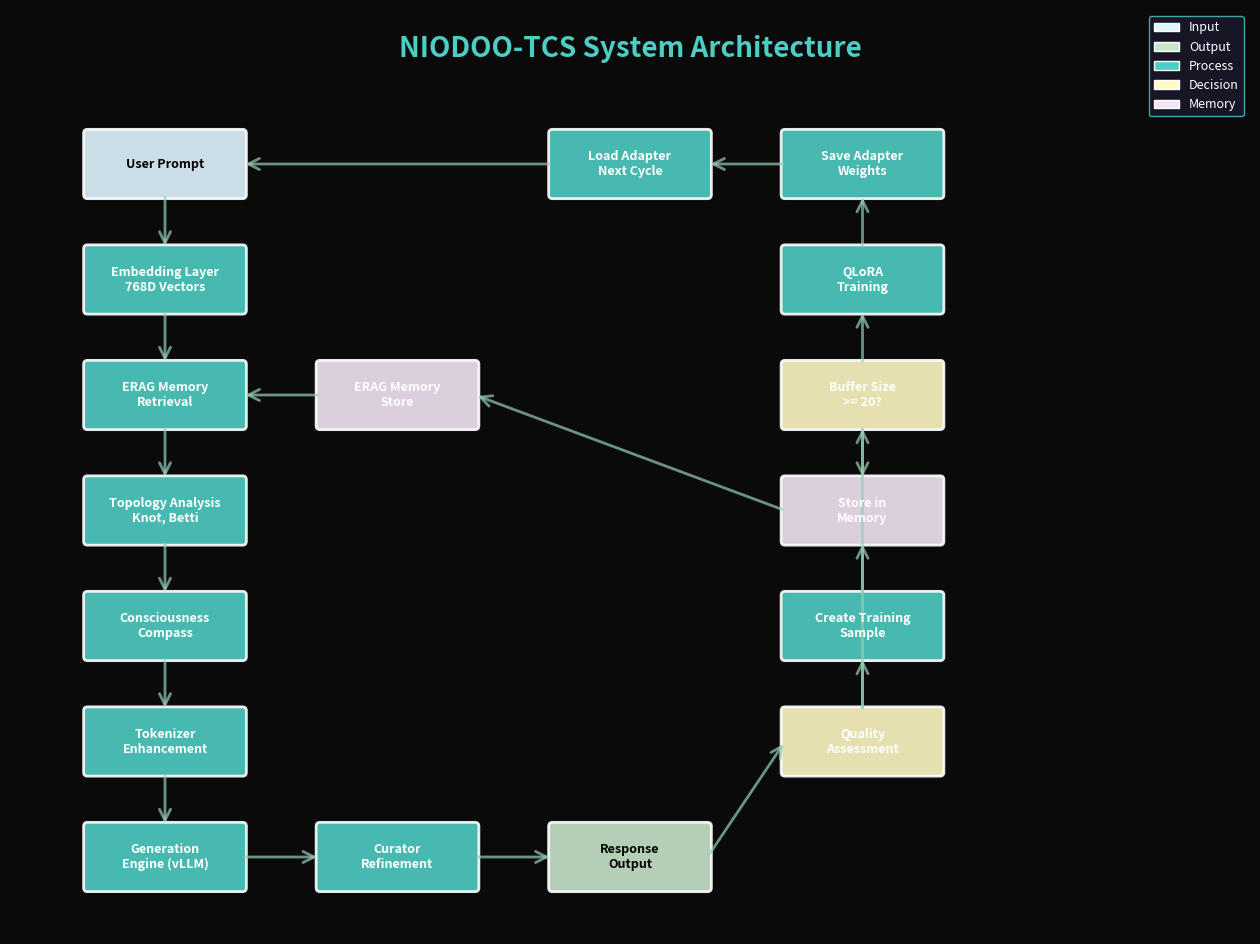

Recreate this plot in Python.
#!/usr/bin/env python3
"""
Generate system architecture diagram from mermaid description.
Creates a visual representation of the NIODOO-TCS pipeline.
"""

import matplotlib
matplotlib.use('Agg')  # Non-interactive backend
import matplotlib.pyplot as plt
import matplotlib.patches as mpatches
from matplotlib.patches import FancyBboxPatch, FancyArrowPatch, Circle, Rectangle
from matplotlib.patches import ConnectionPatch
import numpy as np
from pathlib import Path

# Set style
plt.rcParams['figure.facecolor'] = '#0a0a0a'
plt.rcParams['axes.facecolor'] = '#0a0a0a'
plt.rcParams['savefig.facecolor'] = '#0a0a0a'
plt.rcParams['text.color'] = 'white'
plt.rcParams['axes.labelcolor'] = 'white'
plt.rcParams['font.size'] = 10

def create_system_architecture():
    """Create system architecture diagram."""
    
    fig = plt.figure(figsize=(16, 12), facecolor='#0a0a0a')
    ax = fig.add_subplot(111)
    ax.set_xlim(0, 16)
    ax.set_ylim(0, 12)
    ax.axis('off')
    
    # Define colors
    colors = {
        'input': '#e1f5ff',
        'output': '#c8e6c9',
        'process': '#4ecdc4',
        'decision': '#fff9c4',
        'memory': '#f3e5f5',
        'arrow': '#96ceb4'
    }
    
    # Define node positions (x, y, width, height)
    nodes = {
        'user_prompt': (2, 10, 2, 0.8),
        'embedding': (2, 8.5, 2, 0.8),
        'erag_retrieval': (2, 7, 2, 0.8),
        'topology': (2, 5.5, 2, 0.8),
        'compass': (2, 4, 2, 0.8),
        'tokenizer': (2, 2.5, 2, 0.8),
        'generation': (2, 1, 2, 0.8),
        'curator': (5, 1, 2, 0.8),
        'response': (8, 1, 2, 0.8),
        'quality': (11, 2.5, 2, 0.8),
        'low_quality': (11, 4, 2, 0.8),
        'high_quality': (11, 5.5, 2, 0.8),
        'buffer_check': (11, 7, 2, 0.8),
        'training': (11, 8.5, 2, 0.8),
        'save_weights': (11, 10, 2, 0.8),
        'load_adapter': (8, 10, 2, 0.8),
        'memory_store': (5, 7, 2, 0.8),
    }
    
    # Draw nodes
    node_labels = {
        'user_prompt': 'User Prompt',
        'embedding': 'Embedding Layer\n768D Vectors',
        'erag_retrieval': 'ERAG Memory\nRetrieval',
        'topology': 'Topology Analysis\nKnot, Betti',
        'compass': 'Consciousness\nCompass',
        'tokenizer': 'Tokenizer\nEnhancement',
        'generation': 'Generation\nEngine (vLLM)',
        'curator': 'Curator\nRefinement',
        'response': 'Response\nOutput',
        'quality': 'Quality\nAssessment',
        'low_quality': 'Create Training\nSample',
        'high_quality': 'Store in\nMemory',
        'buffer_check': 'Buffer Size\n>= 20?',
        'training': 'QLoRA\nTraining',
        'save_weights': 'Save Adapter\nWeights',
        'load_adapter': 'Load Adapter\nNext Cycle',
        'memory_store': 'ERAG Memory\nStore',
    }
    
    node_colors = {
        'user_prompt': colors['input'],
        'embedding': colors['process'],
        'erag_retrieval': colors['process'],
        'topology': colors['process'],
        'compass': colors['process'],
        'tokenizer': colors['process'],
        'generation': colors['process'],
        'curator': colors['process'],
        'response': colors['output'],
        'quality': colors['decision'],
        'low_quality': colors['process'],
        'high_quality': colors['memory'],
        'buffer_check': colors['decision'],
        'training': colors['process'],
        'save_weights': colors['process'],
        'load_adapter': colors['process'],
        'memory_store': colors['memory'],
    }
    
    # Draw all nodes
    drawn_nodes = {}
    for node_id, (x, y, w, h) in nodes.items():
        color = node_colors.get(node_id, colors['process'])
        box = FancyBboxPatch((x-w/2, y-h/2), w, h,
                            boxstyle="round,pad=0.05",
                            facecolor=color,
                            edgecolor='white',
                            linewidth=2,
                            alpha=0.9)
        ax.add_patch(box)
        
        # Add label
        ax.text(x, y, node_labels[node_id], ha='center', va='center',
               fontsize=9, fontweight='bold', color='black' if color == colors['input'] or color == colors['output'] else 'white')
        
        drawn_nodes[node_id] = (x, y)
    
    # Draw arrows (from, to)
    arrows = [
        ('user_prompt', 'embedding'),
        ('embedding', 'erag_retrieval'),
        ('erag_retrieval', 'topology'),
        ('topology', 'compass'),
        ('compass', 'tokenizer'),
        ('tokenizer', 'generation'),
        ('generation', 'curator'),
        ('curator', 'response'),
        ('response', 'quality'),
        ('quality', 'low_quality'),
        ('quality', 'high_quality'),
        ('low_quality', 'buffer_check'),
        ('buffer_check', 'training'),
        ('buffer_check', 'high_quality'),
        ('training', 'save_weights'),
        ('save_weights', 'load_adapter'),
        ('load_adapter', 'user_prompt'),
        ('high_quality', 'memory_store'),
        ('memory_store', 'erag_retrieval'),
    ]
    
    for from_node, to_node in arrows:
        if from_node in drawn_nodes and to_node in drawn_nodes:
            x1, y1 = drawn_nodes[from_node]
            x2, y2 = drawn_nodes[to_node]
            
            # Calculate arrow path
            dx = x2 - x1
            dy = y2 - y1
            
            # Adjust for node size
            node_w, node_h = nodes[from_node][2], nodes[from_node][3]
            if abs(dx) > abs(dy):  # Horizontal
                x1 += np.sign(dx) * node_w/2
                x2 -= np.sign(dx) * node_w/2
            else:  # Vertical
                y1 += np.sign(dy) * node_h/2
                y2 -= np.sign(dy) * node_h/2
            
            arrow = FancyArrowPatch((x1, y1), (x2, y2),
                                   arrowstyle='->', mutation_scale=20,
                                   color=colors['arrow'], linewidth=2,
                                   alpha=0.7, zorder=1)
            ax.add_patch(arrow)
    
    # Add title
    ax.text(8, 11.5, 'NIODOO-TCS System Architecture', 
           ha='center', va='center', fontsize=20, fontweight='bold', 
           color='#4ecdc4')
    
    # Add legend
    legend_elements = [
        mpatches.Patch(facecolor=colors['input'], edgecolor='white', label='Input'),
        mpatches.Patch(facecolor=colors['output'], edgecolor='white', label='Output'),
        mpatches.Patch(facecolor=colors['process'], edgecolor='white', label='Process'),
        mpatches.Patch(facecolor=colors['decision'], edgecolor='white', label='Decision'),
        mpatches.Patch(facecolor=colors['memory'], edgecolor='white', label='Memory'),
    ]
    ax.legend(handles=legend_elements, loc='upper right', 
             facecolor='#1a1a2e', edgecolor='#4ecdc4', fontsize=9)
    
    # Save
    output_dir = Path('figures')
    output_dir.mkdir(exist_ok=True)
    output_path = output_dir / 'system_architecture.png'
    
    plt.savefig(output_path, dpi=300, bbox_inches='tight', facecolor='#0a0a0a',
                edgecolor='none', pad_inches=0.2)
    print(f"✅ Created system architecture diagram: {output_path}")
    
    plt.close()

if __name__ == '__main__':
    print("🎨 Generating system architecture diagram...\n")
    create_system_architecture()
    print("\n✨ Done! Diagram ready for README.md")
